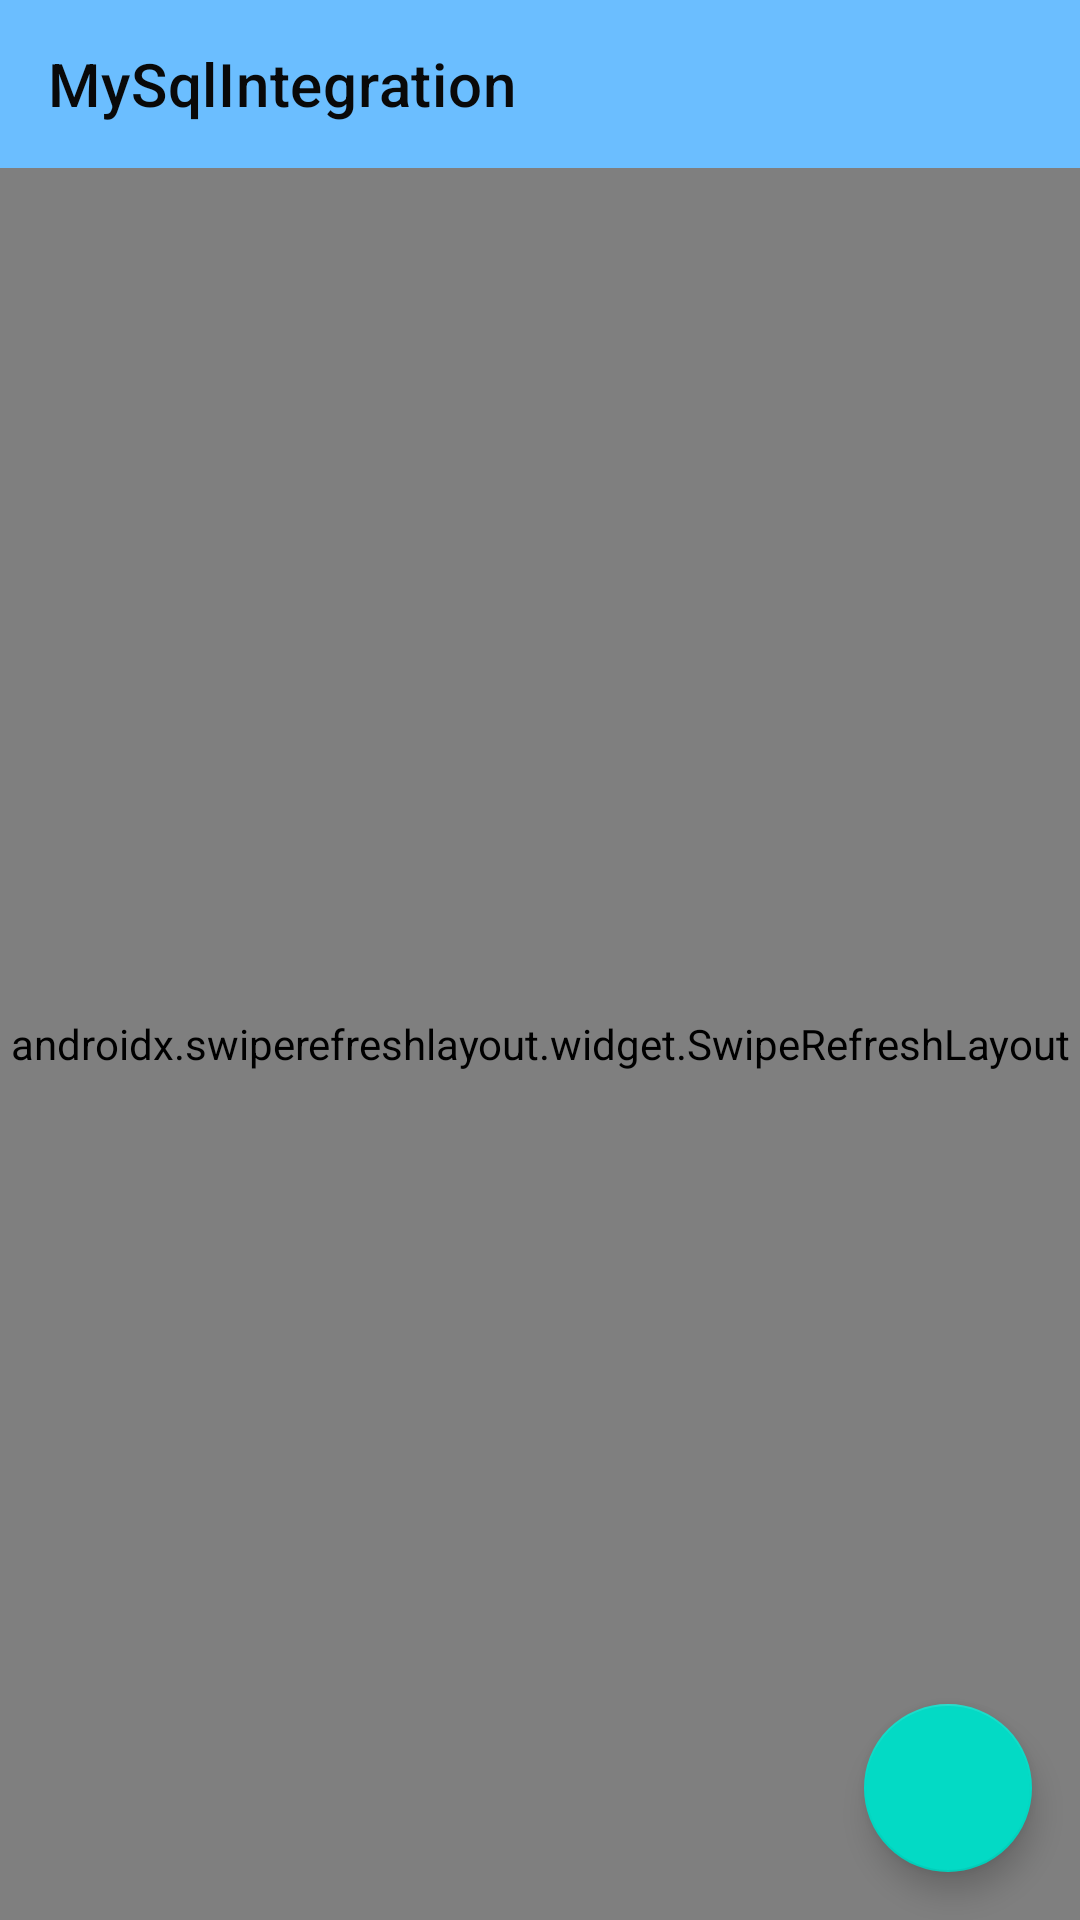

Here is an Android app screen rendered from its layout file. Give the layout XML and the strings, colors and styles it references.
<!-- AndroidManifest.xml: application theme Theme.MySqlIntegration -->
<!-- res/layout/activity_faculty_list.xml -->
<?xml version="1.0" encoding="utf-8"?>
<androidx.coordinatorlayout.widget.CoordinatorLayout xmlns:android="http://schemas.android.com/apk/res/android"
    xmlns:app="http://schemas.android.com/apk/res-auto"
    xmlns:tools="http://schemas.android.com/tools"
    android:layout_width="match_parent"
    android:layout_height="match_parent"
    tools:context=".FacultyList">
    <LinearLayout
        android:layout_width="match_parent"
        android:layout_height="match_parent"
        android:orientation="vertical">
        <androidx.appcompat.widget.Toolbar
            android:id="@+id/toolbar"
            app:titleTextColor="#090909"
            app:title="@string/app_name"
            android:background="#6BBEFF"
            android:layout_width="match_parent"

            android:layout_height="?attr/actionBarSize"
            />

        <androidx.swiperefreshlayout.widget.SwipeRefreshLayout
            android:id="@+id/swipeRefreshLayout"
            android:layout_width="match_parent"
            android:layout_height="match_parent">
        <androidx.recyclerview.widget.RecyclerView
            android:orientation="vertical"
            android:layout_width="match_parent"
            android:layout_height="wrap_content"
            android:id="@+id/recyclerView"/>
        </androidx.swiperefreshlayout.widget.SwipeRefreshLayout>
    </LinearLayout>
    <com.google.android.material.floatingactionbutton.FloatingActionButton
        android:id="@+id/fab"
        android:layout_width="wrap_content"
        android:layout_height="wrap_content"
        android:layout_gravity="bottom|end"
        android:layout_margin="16dp"
        android:src="@drawable/ic_add"
        app:useCompatPadding="true"/>

</androidx.coordinatorlayout.widget.CoordinatorLayout>
<!-- resources referenced by this layout -->
<resources>
  <string name="app_name">MySqlIntegration</string>
  <style name="Theme.MySqlIntegration" parent="Theme.MaterialComponents.DayNight.NoActionBar">
          
          <item name="colorPrimary">@color/purple_500</item>
          <item name="colorPrimaryVariant">#077CB1</item>
          <item name="colorOnPrimary">@color/white</item>
          
          <item name="colorSecondary">@color/teal_200</item>
          <item name="colorSecondaryVariant">@color/teal_700</item>
          <item name="colorOnSecondary">@color/black</item>
          
          <item name="android:statusBarColor" tools:targetApi="l">?attr/colorPrimaryVariant</item>
          
      </style>
  <color name="purple_500">#FF6200EE</color>
  <color name="white">#FFFFFFFF</color>
  <color name="teal_200">#FF03DAC5</color>
  <color name="teal_700">#FF018786</color>
  <color name="black">#FF000000</color>
</resources>
